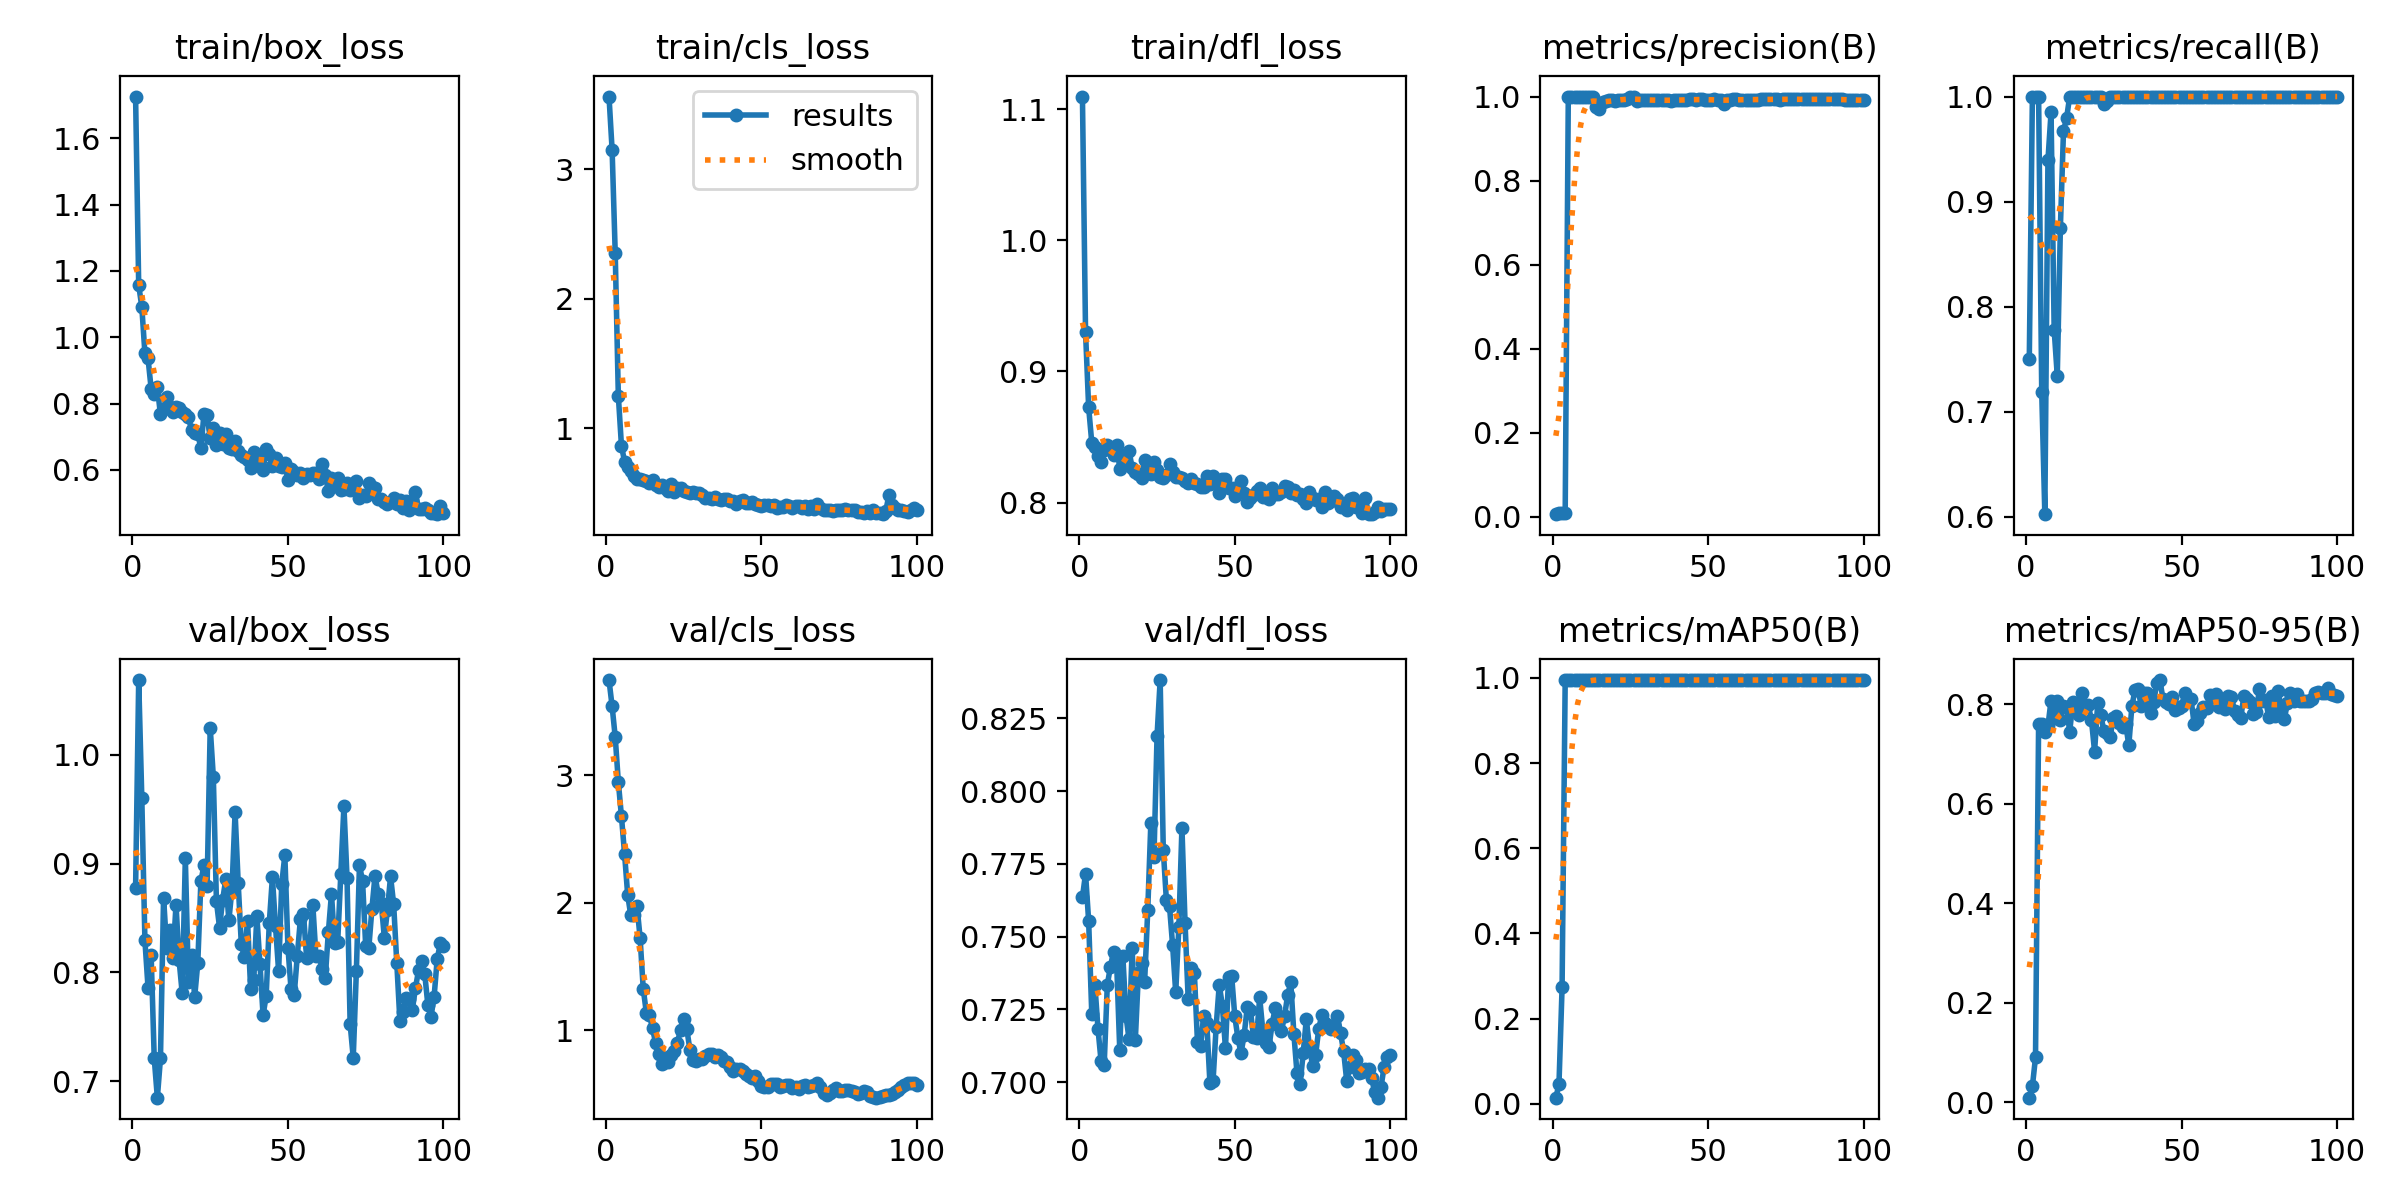

The data file committed next to this chart (first rows):
epoch, time, train/box_loss, train/cls_loss, train/dfl_loss, metrics/precision(B), metrics/recall(B), metrics/mAP50(B), metrics/mAP50-95(B), val/box_loss, val/cls_loss, val/dfl_loss, lr/pg0, lr/pg1, lr/pg2
1, 16.21, 1.726, 3.562, 1.11, 0.00667, 0.75, 0.0142, 0.00952, 0.8773, 3.745, 0.7635, 6e-05, 6e-05, 6e-05
2, 31.43, 1.158, 3.149, 0.9299, 0.00889, 1, 0.04575, 0.03239, 1.069, 3.539, 0.7716, 0.0001386, 0.0001386, 0.0001386
3, 47.26, 1.092, 2.351, 0.8725, 0.00889, 1, 0.273, 0.0904, 0.9602, 3.298, 0.7554, 0.0002156, 0.0002156, 0.0002156
4, 62.13, 0.9515, 1.248, 0.8459, 0.00889, 1, 0.995, 0.7613, 0.8293, 2.945, 0.7236, 0.0002911, 0.0002911, 0.0002911
5, 77.17, 0.9367, 0.8638, 0.8423, 1, 0.7186, 0.995, 0.7607, 0.786, 2.677, 0.7335, 0.000365, 0.000365, 0.000365
6, 91.93, 0.8452, 0.7397, 0.8354, 1, 0.6023, 0.995, 0.7451, 0.8162, 2.384, 0.7184, 0.0004372, 0.0004372, 0.0004372
7, 106.9, 0.8289, 0.7004, 0.8314, 1, 0.9392, 0.995, 0.7566, 0.7209, 2.063, 0.7071, 0.0005079, 0.0005079, 0.0005079
8, 122.1, 0.8487, 0.6679, 0.8399, 1, 0.985, 0.995, 0.8076, 0.6848, 1.9, 0.7061, 0.000577, 0.000577, 0.000577
9, 137.4, 0.7673, 0.6304, 0.8439, 1, 0.778, 0.995, 0.7723, 0.7209, 1.906, 0.7335, 0.0006446, 0.0006446, 0.0006446
10, 152.3, 0.7847, 0.6043, 0.8424, 1, 0.7341, 0.995, 0.8073, 0.8687, 1.976, 0.7397, 0.0007105, 0.0007105, 0.0007105
11, 167.5, 0.8195, 0.6054, 0.836, 1, 0.8751, 0.995, 0.7688, 0.8222, 1.725, 0.7449, 0.0007749, 0.0007749, 0.0007749
12, 182.9, 0.7905, 0.595, 0.8441, 1, 0.9671, 0.995, 0.7962, 0.8389, 1.327, 0.7411, 0.0008376, 0.0008376, 0.0008376
13, 198, 0.7739, 0.5892, 0.826, 1, 0.9796, 0.995, 0.7948, 0.8128, 1.139, 0.7112, 0.0008988, 0.0008988, 0.0008988
14, 213.2, 0.7888, 0.5719, 0.8362, 0.9749, 1, 0.995, 0.7448, 0.8621, 1.124, 0.7433, 0.0009584, 0.0009584, 0.0009584
15, 229.2, 0.7858, 0.599, 0.8292, 0.9701, 1, 0.995, 0.8048, 0.811, 1.015, 0.7228, 0.001016, 0.001016, 0.001016
16, 245.4, 0.7737, 0.5613, 0.8391, 0.9871, 1, 0.995, 0.799, 0.7806, 0.8993, 0.7147, 0.001073, 0.001073, 0.001073
17, 262, 0.7685, 0.5429, 0.8265, 0.9903, 1, 0.995, 0.7778, 0.905, 0.817, 0.7462, 0.001128, 0.001128, 0.001128
18, 278.3, 0.7587, 0.562, 0.8238, 0.9911, 1, 0.995, 0.8224, 0.7908, 0.7384, 0.7144, 0.001181, 0.001181, 0.001181
19, 294.7, 0.7202, 0.5375, 0.8221, 0.9908, 1, 0.995, 0.7988, 0.8156, 0.7542, 0.7374, 0.001233, 0.001233, 0.001233
20, 311.4, 0.7112, 0.5155, 0.8187, 0.9905, 1, 0.995, 0.7978, 0.7774, 0.7506, 0.7409, 0.001283, 0.001283, 0.001283
21, 328.1, 0.7096, 0.564, 0.8322, 0.9908, 1, 0.995, 0.768, 0.8085, 0.8077, 0.7346, 0.001331, 0.001331, 0.001331
22, 344.4, 0.6649, 0.5053, 0.8257, 0.9921, 1, 0.995, 0.7052, 0.8836, 0.8368, 0.759, 0.001378, 0.001378, 0.001378
23, 360.8, 0.7699, 0.5355, 0.8221, 0.991, 1, 0.995, 0.802, 0.8987, 0.9009, 0.7891, 0.001424, 0.001424, 0.001424
24, 376.8, 0.7663, 0.535, 0.8314, 0.9951, 1, 0.995, 0.7778, 0.8798, 1.006, 0.7772, 0.001467, 0.001467, 0.001467
25, 391.9, 0.6951, 0.5111, 0.8245, 1, 0.9933, 0.995, 0.7466, 1.025, 1.087, 0.819, 0.00151, 0.00151, 0.00151
26, 407.3, 0.7264, 0.5027, 0.8199, 1, 0.9957, 0.995, 0.7425, 0.9798, 1.014, 0.8382, 0.001505, 0.001505, 0.001505
27, 423.3, 0.6754, 0.4984, 0.8191, 0.9895, 1, 0.995, 0.7338, 0.8652, 0.8497, 0.7798, 0.001485, 0.001485, 0.001485
28, 440.1, 0.7129, 0.5023, 0.8213, 0.9918, 1, 0.995, 0.7734, 0.8412, 0.7641, 0.7625, 0.001465, 0.001465, 0.001465
29, 456.2, 0.6784, 0.4996, 0.8291, 0.9927, 1, 0.995, 0.7757, 0.8668, 0.7637, 0.7605, 0.001446, 0.001446, 0.001446
30, 471.4, 0.7088, 0.4965, 0.823, 0.9915, 1, 0.995, 0.7617, 0.8854, 0.779, 0.7471, 0.001426, 0.001426, 0.001426
31, 486.8, 0.6653, 0.4839, 0.8197, 0.9915, 1, 0.995, 0.7545, 0.8478, 0.7764, 0.7308, 0.001406, 0.001406, 0.001406
32, 502.4, 0.6639, 0.4592, 0.8196, 0.9908, 1, 0.995, 0.7613, 0.8768, 0.8007, 0.7533, 0.001386, 0.001386, 0.001386
33, 518.9, 0.6885, 0.461, 0.8185, 0.9913, 1, 0.995, 0.7174, 0.9471, 0.8151, 0.7874, 0.001366, 0.001366, 0.001366
34, 535.1, 0.6567, 0.455, 0.8166, 0.9918, 1, 0.995, 0.7969, 0.882, 0.8113, 0.7548, 0.001347, 0.001347, 0.001347
35, 551.3, 0.6463, 0.4692, 0.8151, 0.9908, 1, 0.995, 0.8281, 0.826, 0.7926, 0.7288, 0.001327, 0.001327, 0.001327
36, 566.9, 0.6379, 0.4511, 0.818, 0.9911, 1, 0.995, 0.8307, 0.8137, 0.8087, 0.7393, 0.001307, 0.001307, 0.001307
37, 583.7, 0.6303, 0.4412, 0.8146, 0.9909, 1, 0.995, 0.796, 0.8475, 0.7881, 0.7374, 0.001287, 0.001287, 0.001287
38, 599.8, 0.6056, 0.4528, 0.8143, 0.9906, 1, 0.995, 0.8235, 0.7848, 0.7594, 0.7137, 0.001267, 0.001267, 0.001267
39, 615.6, 0.6544, 0.4489, 0.8116, 0.991, 1, 0.995, 0.8234, 0.7928, 0.7497, 0.7125, 0.001248, 0.001248, 0.001248
40, 631, 0.6188, 0.4326, 0.8117, 0.9918, 1, 0.995, 0.7827, 0.8516, 0.7118, 0.7228, 0.001228, 0.001228, 0.001228
41, 646.8, 0.6375, 0.433, 0.8205, 0.9918, 1, 0.995, 0.8046, 0.8075, 0.6836, 0.7202, 0.001208, 0.001208, 0.001208
42, 664, 0.6002, 0.4161, 0.814, 0.9917, 1, 0.995, 0.842, 0.7606, 0.6976, 0.6997, 0.001188, 0.001188, 0.001188
43, 679.9, 0.663, 0.4345, 0.8204, 0.9912, 1, 0.995, 0.8488, 0.7783, 0.6959, 0.7003, 0.001168, 0.001168, 0.001168
44, 695.9, 0.6472, 0.4409, 0.8157, 0.9931, 1, 0.995, 0.8107, 0.8455, 0.6778, 0.719, 0.001149, 0.001149, 0.001149
45, 712.3, 0.6125, 0.4225, 0.8073, 0.993, 1, 0.995, 0.8047, 0.8873, 0.6614, 0.7335, 0.001129, 0.001129, 0.001129
46, 728, 0.6368, 0.4228, 0.8178, 0.9929, 1, 0.995, 0.801, 0.8426, 0.6412, 0.7263, 0.001109, 0.001109, 0.001109
47, 743.5, 0.6128, 0.4299, 0.8179, 0.9933, 1, 0.995, 0.8139, 0.801, 0.6268, 0.7117, 0.001089, 0.001089, 0.001089
48, 759, 0.6078, 0.4162, 0.8109, 0.9931, 1, 0.995, 0.7896, 0.8809, 0.6388, 0.7363, 0.001069, 0.001069, 0.001069
49, 775.2, 0.6198, 0.4082, 0.8114, 0.9927, 1, 0.995, 0.7929, 0.9078, 0.5996, 0.7365, 0.00105, 0.00105, 0.00105
50, 790.8, 0.5694, 0.399, 0.8053, 0.9927, 1, 0.995, 0.7976, 0.8227, 0.5652, 0.7226, 0.00103, 0.00103, 0.00103
51, 806.4, 0.6035, 0.4079, 0.8123, 0.9928, 1, 0.995, 0.8224, 0.7843, 0.5552, 0.7152, 0.00101, 0.00101, 0.00101
52, 821.8, 0.5931, 0.4029, 0.8168, 0.9932, 1, 0.995, 0.8097, 0.7792, 0.5554, 0.71, 0.0009902, 0.0009902, 0.0009902
53, 838.5, 0.5856, 0.4, 0.8074, 0.9926, 1, 0.995, 0.8113, 0.8149, 0.5784, 0.7161, 0.0009704, 0.0009704, 0.0009704
54, 854.9, 0.5914, 0.4011, 0.8008, 0.9921, 1, 0.995, 0.7614, 0.8488, 0.5813, 0.7257, 0.0009506, 0.0009506, 0.0009506
55, 870.1, 0.5758, 0.3844, 0.8036, 0.9828, 1, 0.995, 0.7661, 0.8538, 0.5821, 0.725, 0.0009308, 0.0009308, 0.0009308
56, 885.3, 0.5881, 0.3927, 0.8059, 0.9927, 1, 0.995, 0.7836, 0.8134, 0.5591, 0.7157, 0.000911, 0.000911, 0.000911
57, 900.4, 0.5835, 0.3876, 0.8088, 0.9928, 1, 0.995, 0.7944, 0.8232, 0.5659, 0.7152, 0.0008912, 0.0008912, 0.0008912
58, 915.6, 0.5903, 0.4014, 0.8114, 0.9932, 1, 0.995, 0.7922, 0.8621, 0.5721, 0.7291, 0.0008714, 0.0008714, 0.0008714
59, 930.7, 0.5901, 0.3971, 0.8047, 0.9932, 1, 0.995, 0.8197, 0.8148, 0.5728, 0.7177, 0.0008516, 0.0008516, 0.0008516
60, 945.7, 0.5729, 0.3829, 0.8045, 0.9922, 1, 0.995, 0.8153, 0.8155, 0.5508, 0.7135, 0.0008318, 0.0008318, 0.0008318
... 40 more rows
